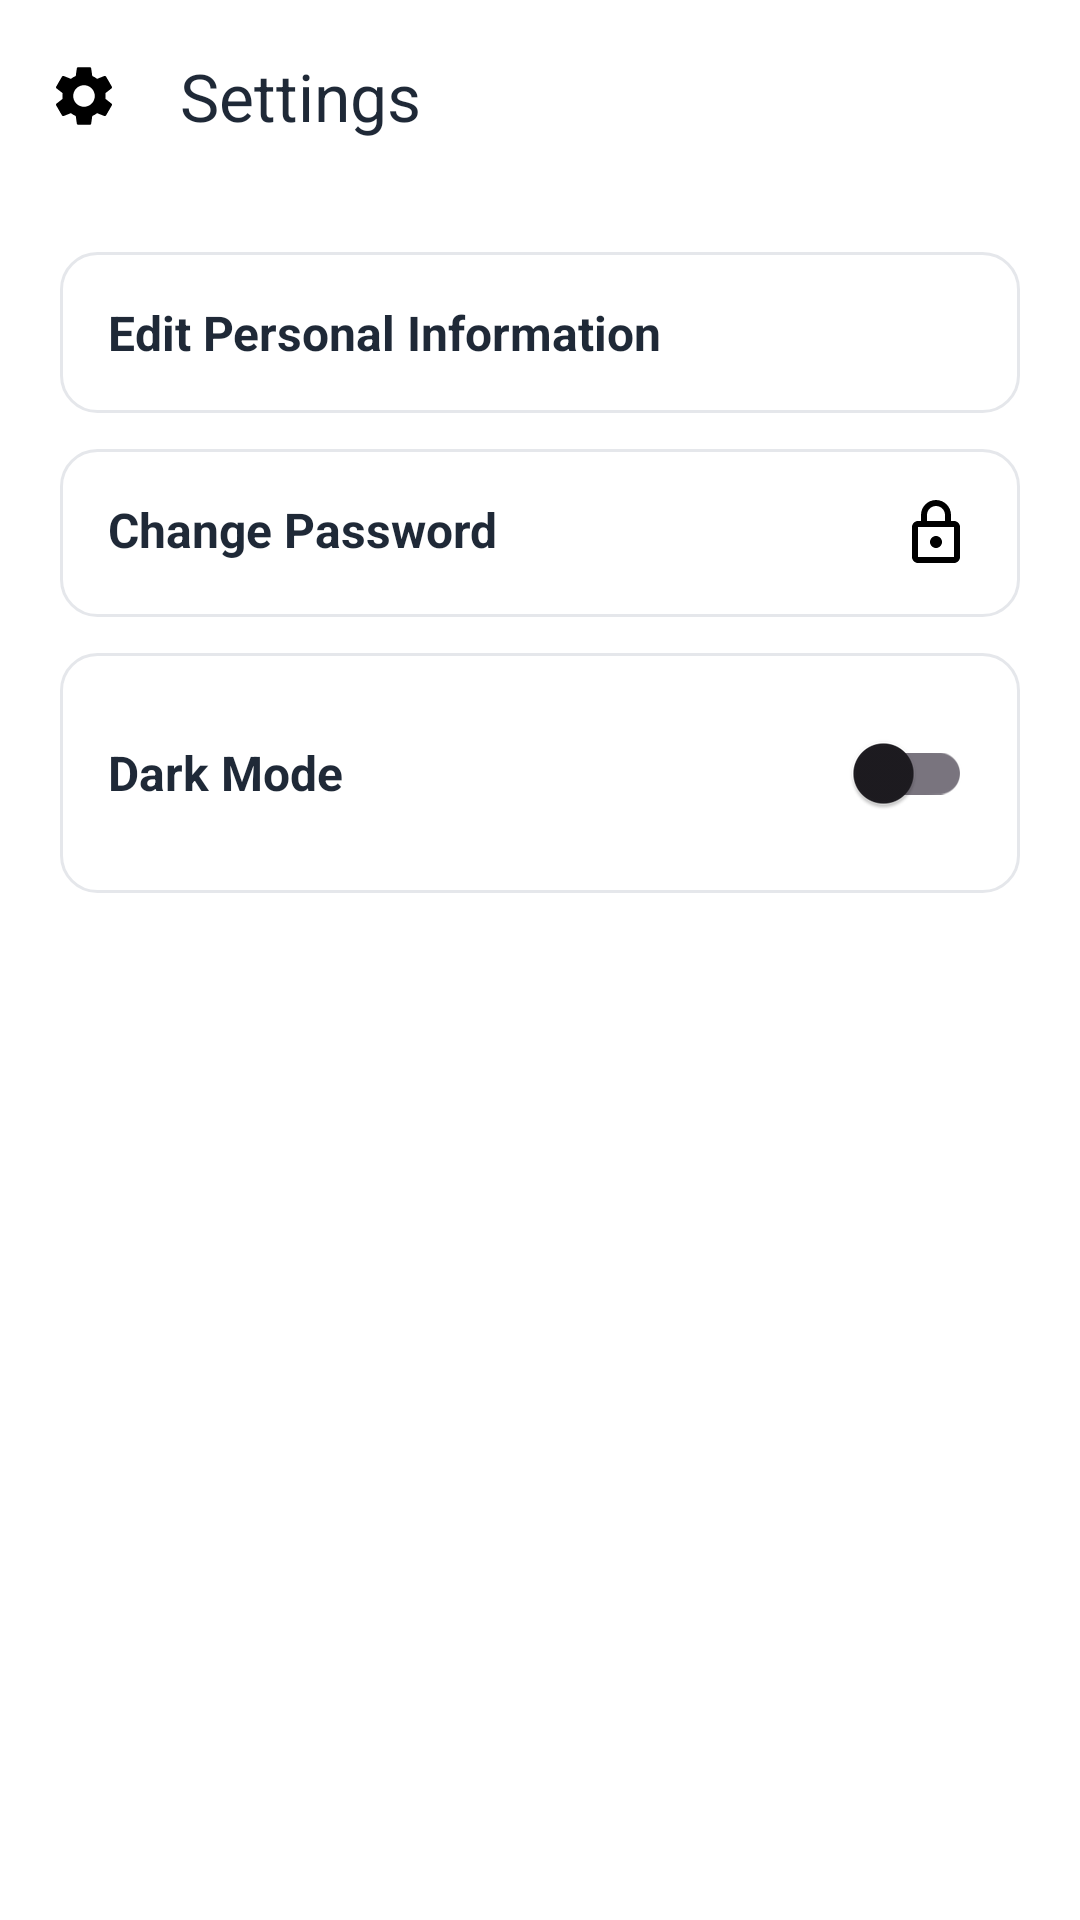

Write the Android layout XML for this screen, with the resource values it uses.
<!-- AndroidManifest.xml: application theme Theme.Seatify -->
<!-- res/layout/activity_settings.xml -->
<?xml version="1.0" encoding="utf-8"?>
<LinearLayout xmlns:android="http://schemas.android.com/apk/res/android"
    xmlns:app="http://schemas.android.com/apk/res-auto"
    android:layout_width="match_parent"
    android:layout_height="match_parent"
    android:orientation="vertical"
    android:background="@color/background">

    <com.google.android.material.appbar.AppBarLayout
        android:layout_width="match_parent"
        android:layout_height="wrap_content"
        android:background="@color/background"
        app:elevation="0dp">

        <com.google.android.material.appbar.MaterialToolbar
            android:id="@+id/toolbar_settings"
            android:layout_width="match_parent"
            android:layout_height="?attr/actionBarSize"
            app:title="Settings"
            app:navigationIcon="@drawable/ic_settings"
            app:titleTextColor="@color/text_dark" />

    </com.google.android.material.appbar.AppBarLayout>

    <LinearLayout
        android:layout_width="match_parent"
        android:layout_height="wrap_content"
        android:orientation="vertical"
        android:padding="20dp">

        
        <TextView
            android:id="@+id/tv_settings_edit_profile"
            android:layout_width="match_parent"
            android:layout_height="wrap_content"
            android:background="@drawable/bg_social_button"
            android:clickable="true"
            android:focusable="true"
            android:padding="16dp"
            android:text="Edit Personal Information"
            android:textColor="@color/text_dark"
            android:textSize="16sp"
            android:textStyle="bold"
            android:drawableEnd="@drawable/ic_person"
            android:drawablePadding="12dp" />

        
        <TextView
            android:id="@+id/tv_settings_change_password"
            android:layout_width="match_parent"
            android:layout_height="wrap_content"
            android:layout_marginTop="12dp"
            android:background="@drawable/bg_social_button"
            android:clickable="true"
            android:focusable="true"
            android:padding="16dp"
            android:text="Change Password"
            android:textColor="@color/text_dark"
            android:textSize="16sp"
            android:textStyle="bold"
            android:drawableEnd="@drawable/ic_lock"
            android:drawablePadding="12dp" />

        
        <LinearLayout
            android:layout_width="match_parent"
            android:layout_height="wrap_content"
            android:layout_marginTop="12dp"
            android:background="@drawable/bg_social_button"
            android:gravity="center_vertical"
            android:orientation="horizontal"
            android:padding="16dp">

            <TextView
                android:layout_width="0dp"
                android:layout_height="wrap_content"
                android:layout_weight="1"
                android:text="Dark Mode"
                android:textColor="@color/text_dark"
                android:textSize="16sp"
                android:textStyle="bold" />

            <com.google.android.material.switchmaterial.SwitchMaterial
                android:id="@+id/switch_settings_dark_mode"
                android:layout_width="wrap_content"
                android:layout_height="wrap_content" />
        </LinearLayout>

    </LinearLayout>
</LinearLayout>
<!-- resources referenced by this layout -->
<resources>
  <color name="background">#FFFFFFFF</color>
  <color name="text_dark">#1F2937</color>
  <!-- drawable bg_social_button (drawable) -->
  <?xml version="1.0" encoding="utf-8"?>
  <shape xmlns:android="http://schemas.android.com/apk/res/android"
      android:shape="rectangle">
      <solid android:color="@color/social_btn_bg" />
      <stroke
          android:width="1dp"
          android:color="@color/input_stroke" />
      <corners android:radius="12dp" />
  </shape>
  <!-- drawable ic_lock (drawable) -->
  <vector xmlns:android="http://schemas.android.com/apk/res/android"
      android:width="24dp"
      android:height="24dp"
      android:viewportWidth="24"
      android:viewportHeight="24"
      android:tint="#000000">
    <path
        android:fillColor="@android:color/white"
        android:pathData="L18,8h-1L17,6c0,-2.76 -2.24,-5 -5,-5S7,3.24 7,6v2L6,8c-1.1,0 -2,0.9 -2,2v10c0,1.1 0.9,2 2,2h12c1.1,0 2,-0.9 2,-2L20,10c0,-1.1 -0.9,-2 -2,-2zL9,6c0,-1.66 1.34,-3 3,-3s3,1.34 3,3v2L9,8L9,6zL18,20L6,20L6,10h12v10zM12,17c1.1,0 2,-0.9 2,-2s-0.9,-2 -2,-2 -2,0.9 -2,2 0.9,2 2,2z"/>
  </vector>
  <!-- drawable ic_settings (drawable) -->
  <vector xmlns:android="http://schemas.android.com/apk/res/android"
      android:width="24dp"
      android:height="24dp"
      android:viewportWidth="24"
      android:viewportHeight="24"
      android:tint="#000000">
    <path
        android:fillColor="@android:color/white"
        android:pathData="M19.14,12.94c0.04,-0.3 0.06,-0.61 0.06,-0.94c0,-0.32 -0.02,-0.64 -0.07,-0.94l2.03,-1.58c0.18,-0.14 0.23,-0.41 0.12,-0.61l-1.92,-3.32c-0.12,-0.22 -0.37,-0.29 -0.59,-0.22l-2.39,0.96c-0.5,-0.38 -1.03,-0.7 -1.62,-0.94L14.4,2.81c-0.04,-0.24 -0.24,-0.41 -0.48,-0.41h-3.84c-0.24,0 -0.43,0.17 -0.47,0.41L9.25,5.35C8.66,5.59 8.12,5.92 7.63,6.29L5.24,5.33c-0.22,-0.08 -0.47,0 -0.59,0.22L2.74,8.87c-0.12,0.21 -0.08,0.47 0.12,0.61l2.03,1.58C4.84,11.36 4.81,11.69 4.81,12c0,0.31 0.02,0.65 0.07,0.94l-2.03,1.58c-0.18,0.14 -0.23,0.41 -0.12,0.61l1.92,3.32c0.12,0.22 0.37,0.29 0.59,0.22l2.39,-0.96c0.5,0.38 1.03,0.7 1.62,0.94l0.36,2.54c0.05,0.24 0.24,0.41 0.48,0.41h3.84c0.24,0 0.44,-0.17 0.47,-0.41l0.36,-2.54c0.59,-0.24 1.13,-0.56 1.62,-0.94l2.39,0.96c0.22,0.08 0.47,0 0.59,-0.22l1.92,-3.32c0.12,-0.22 0.07,-0.47 -0.12,-0.61L19.14,12.94zM12,15.6c-1.98,0 -3.6,-1.62 -3.6,-3.6s1.62,-3.6 3.6,-3.6s3.6,1.62 3.6,3.6S13.98,15.6 12,15.6z"/>
  </vector>
  <style name="Theme.Seatify" parent="Base.Theme.Seatify" />
  <color name="social_btn_bg">#FFFFFFFF</color>
  <color name="input_stroke">#E5E7EB</color>
  <style name="Base.Theme.Seatify" parent="Theme.Material3.DayNight.NoActionBar">
          <item name="colorPrimary">@color/primary_start</item>
          <item name="android:windowBackground">@color/background</item>
          <item name="android:statusBarColor">@color/background</item>
          <item name="android:windowLightStatusBar">true</item>
          <item name="checkboxStyle">@style/Widget.App.CheckBox</item>
      </style>
  <color name="primary_start">#2563EB</color>
  <style name="Widget.App.CheckBox" parent="Widget.AppCompat.CompoundButton.CheckBox">
          <item name="buttonTint">@color/primary_start</item>
      </style>
</resources>
